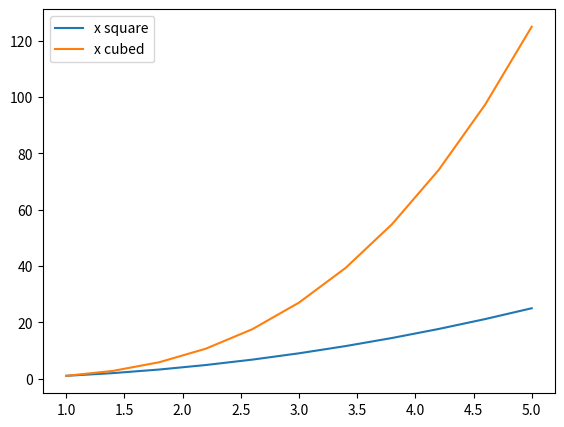

The script that saved this image:
import matplotlib.pyplot as plt
import numpy as np 

x=np.linspace(1,5,11)
y=x**2

fig=plt.figure()
axes=fig.add_axes([0.1,0.1,0.8,0.8])



axes.plot(x,x**2,label="x square")
axes.plot(x,x**3,label="x cubed")


axes.legend(loc=0)# we can change the the legend location from this 

plt.show()